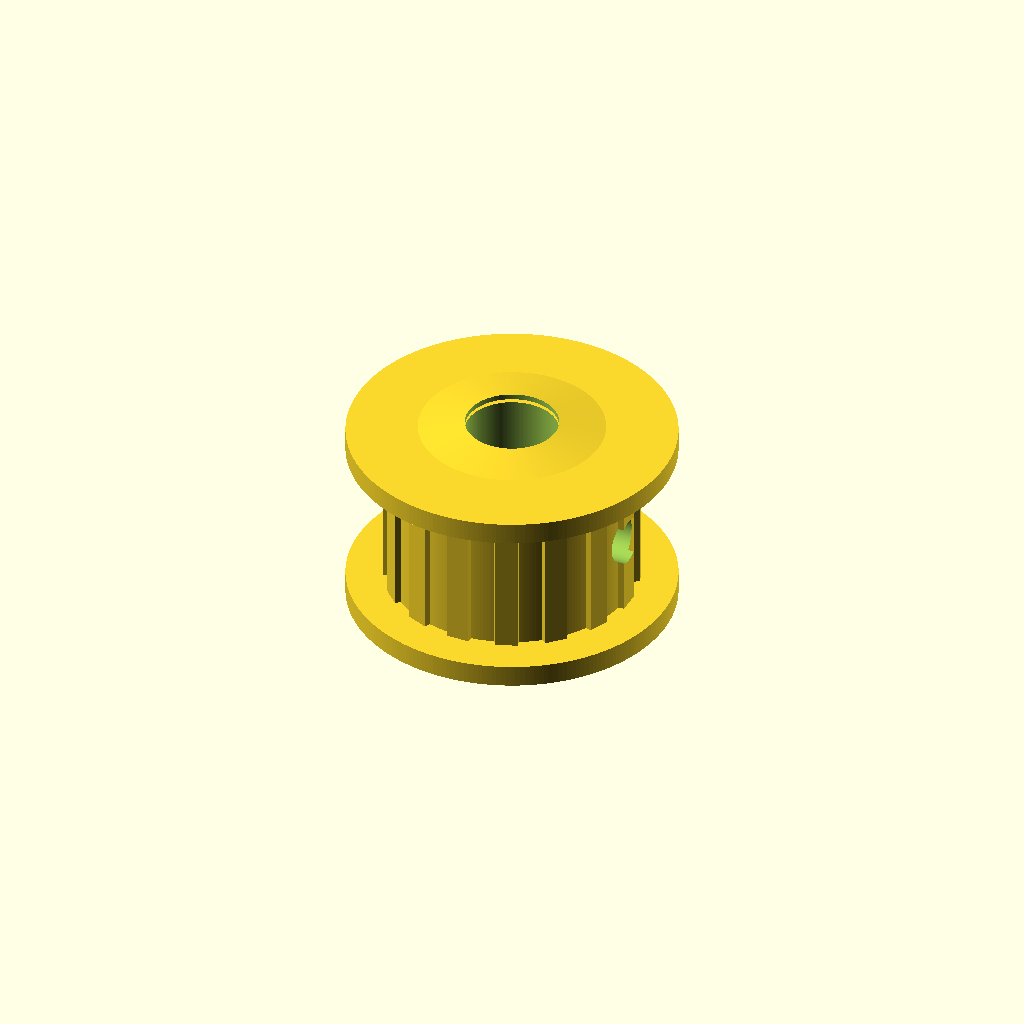
Cell 1 — every parameter at its default value.
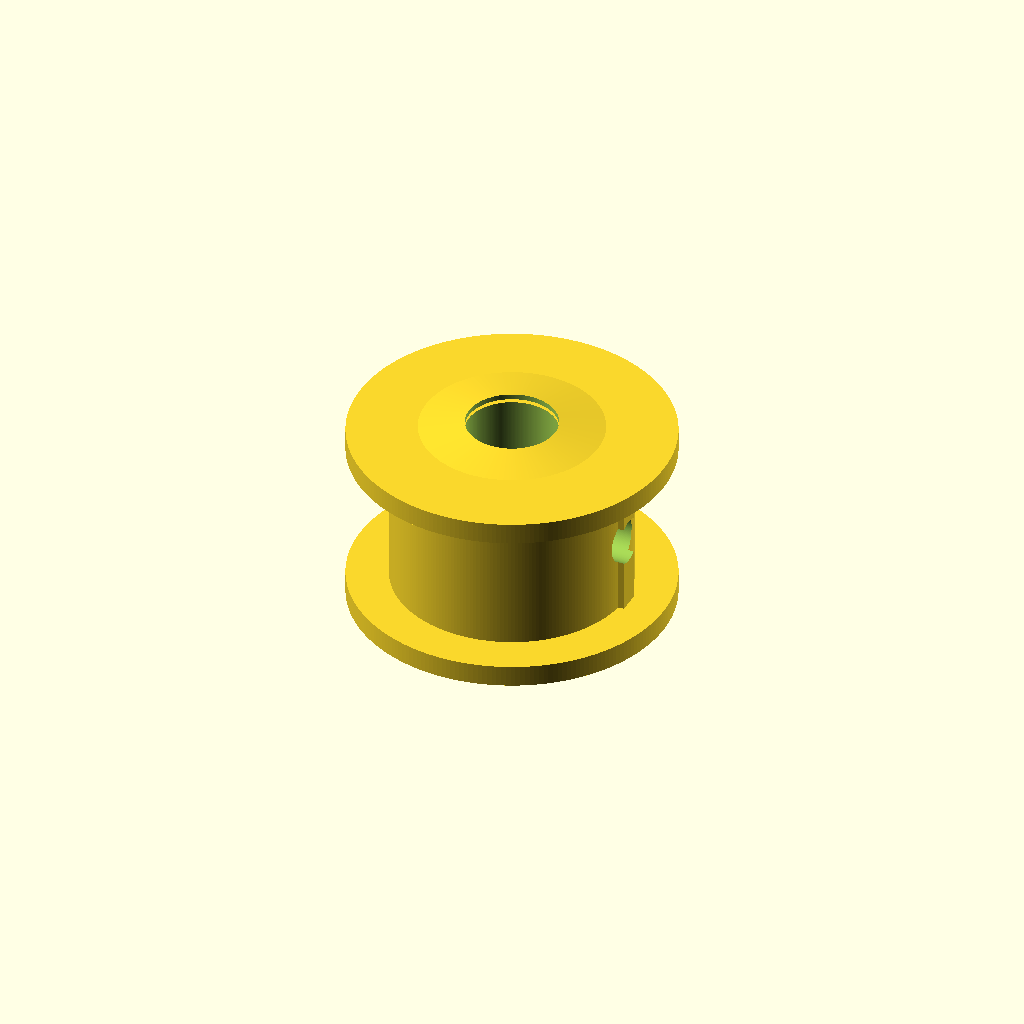
Cell 2: tooth_count = 1 (everything else at default).
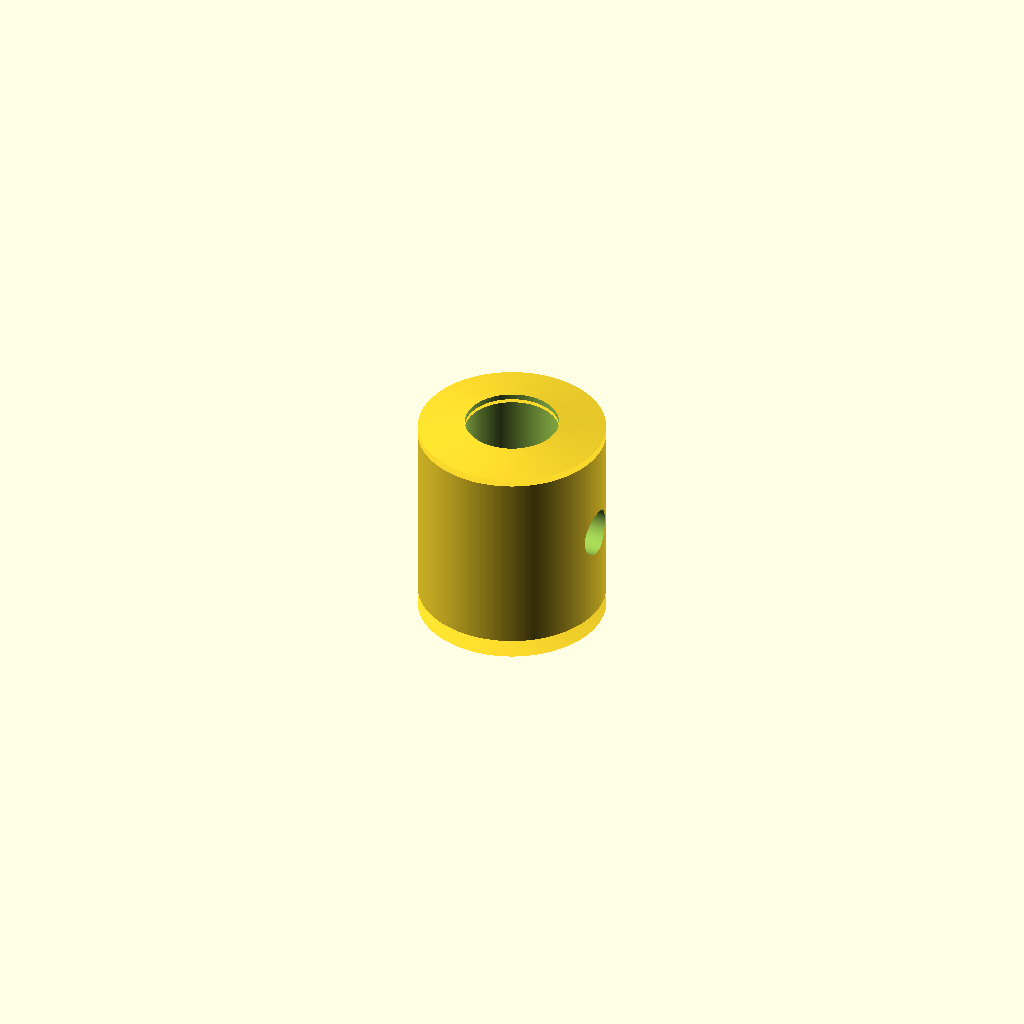
Cell 3: pitch_diameter = 0.01 (everything else at default).
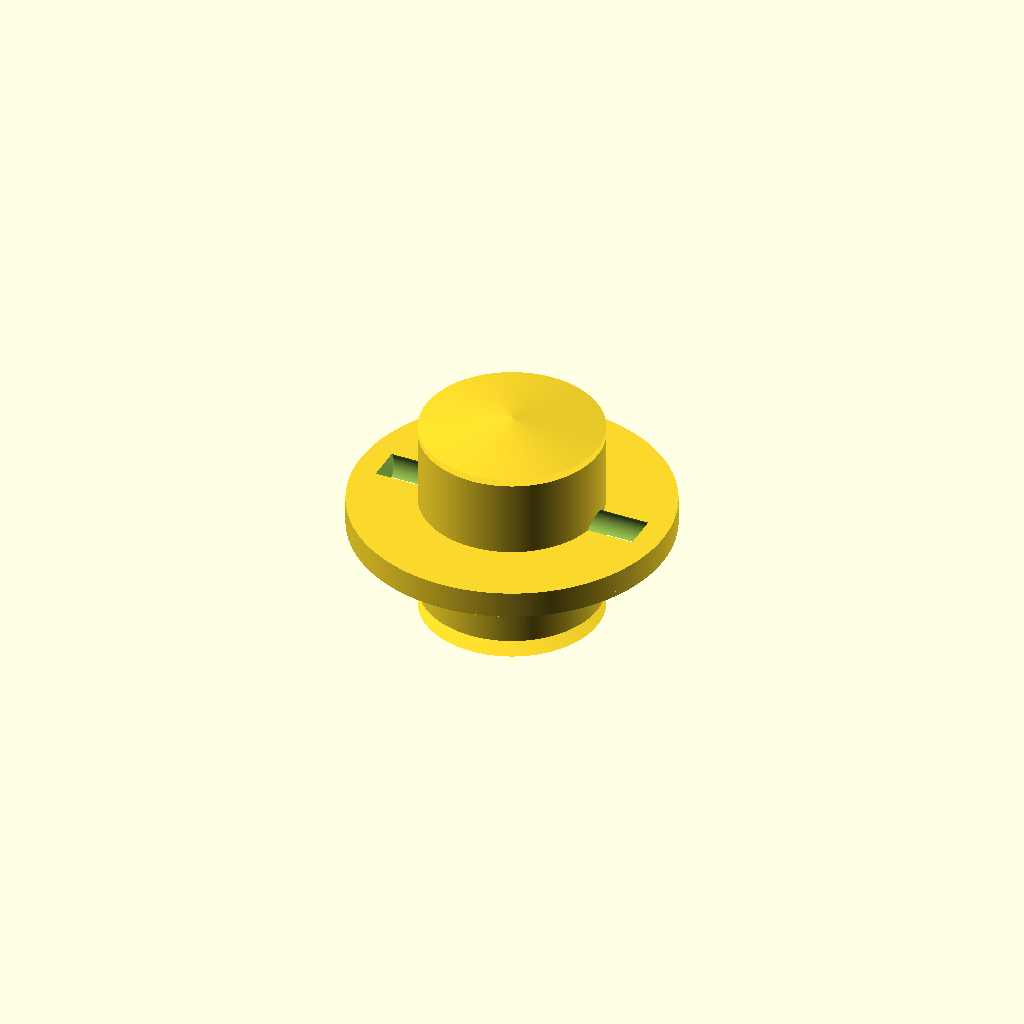
Cell 4: the same model with pulley_width = 0.5.
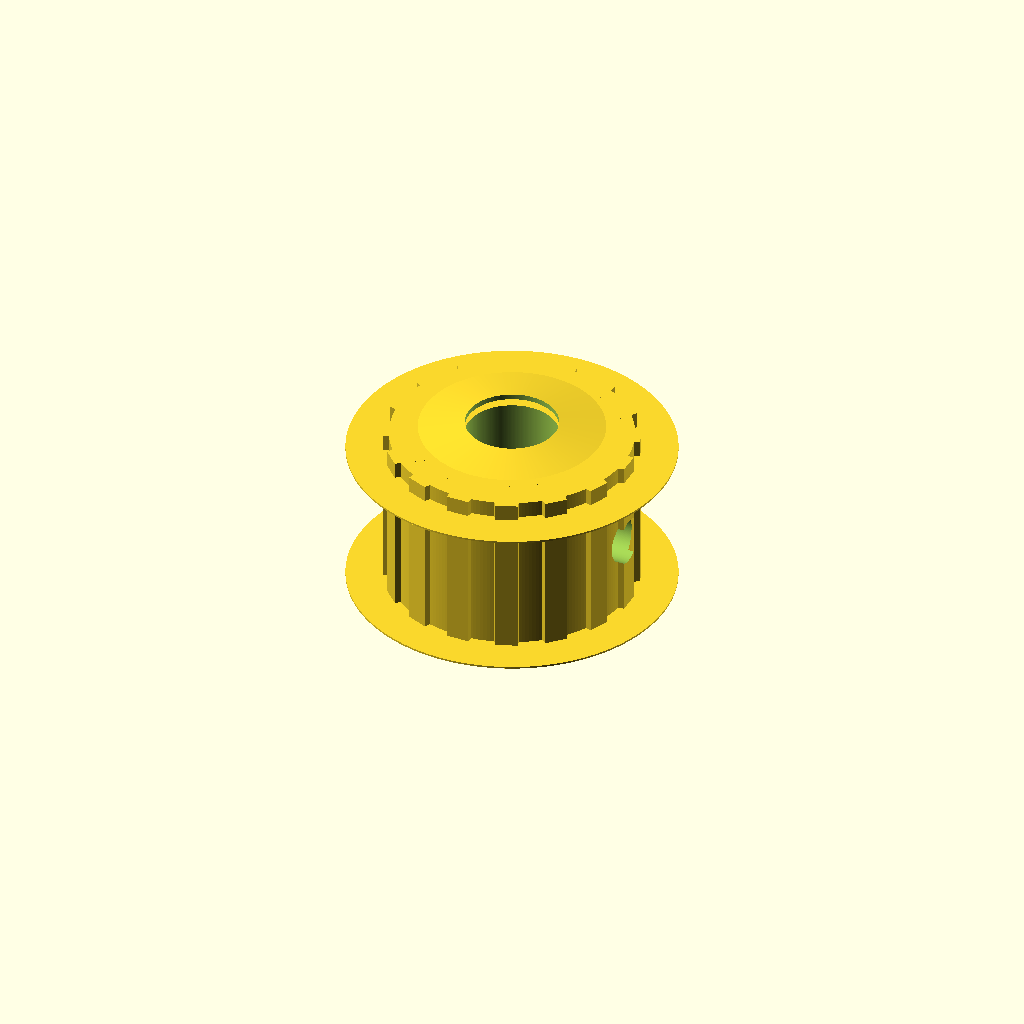
Cell 5: flange_thickness = 0.1 (everything else at default).
All cells are drawn from one camera (rotation 55°, 0°, 25°, orthographic, colour scheme Cornfield), so only the parameter changes between them.
OpenSCAD source file results/nopscadlib/ablations/no_retrieval/scad/pulley__T2p5x16_pulley.scad:
// Timing pulley: 16 teeth, 12.16mm pitch diameter
// One connected solid, no floating parts, no labels/reference solids.

$fn = 220;

// ---------------- Parameters ----------------
tooth_count = 16;                 //[8:64:1]
pitch_diameter = 12.16;           //[6.08:24.32:0.01]
pulley_width = 10;                //[5:20:0.5]

bore_diameter = 5;                //[2:12:0.1]

flange_thickness = 1.2;           //[0.6:3:0.1]
flange_radial_extra = 2;          //[0.5:6:0.1]

set_screw_diameter = 2.5;         //[1.5:5:0.1]
set_screw_head_clearance = 0.5;   //[0.2:1.5:0.1]

keyway_width = 2;                 //[1:4:0.1]
keyway_depth = 1;                 //[0.5:2.5:0.1]
keyway_length = 8;                //[4:20:0.5]

chamfer_amount = 0.6;             //[0.2:2:0.1]

// Tooth geometry (simple timing-tooth approximation; teeth are distinct and countable)
tooth_height = 1.5;               //[0.8:3:0.1]
tooth_tip_width = 1.2;            //[0.6:2.4:0.05]
tooth_root_width = 2.0;           //[1:4:0.05]
tooth_overlap = 1.0;              //[0.3:2:0.05]

// Rim supports tooth roots and provides a clear cylindrical base
rim_thickness_radial = 1.2;       //[0.6:4:0.1]

// Hub sizing (keep hub inside toothed OD so teeth are visible)
hub_diameter = 10;                //[6:20:0.5]
hub_width = 10;                   //[5:25:0.5]

// Robust boolean overlap to avoid non-manifold seams
overlap = 1.0;                    //[0.2:2:0.1]

// ---------------- Derived ----------------
pitch_r = pitch_diameter/2;

// Place tooth "pitch line" at pitch_r by centering tooth thickness around pitch_r.
tooth_root_r = pitch_r - tooth_height/2;
tooth_tip_r  = pitch_r + tooth_height/2;

// Rim radius (base cylinder under teeth)
rim_r = tooth_root_r + rim_thickness_radial;

// Outer radius at tooth tips
tooth_outer_r = tooth_tip_r;

// Flange radius beyond tooth tips
flange_r = tooth_outer_r + flange_radial_extra;

// Total height including flanges (for cuts)
total_h = pulley_width + 2*flange_thickness;

// ---------------- Geometry ----------------
module tooth_2d() {
    // Trapezoid tooth profile in XY, extruded along Z later.
    // Inner edge overlaps into rim by tooth_overlap to guarantee union connectivity.
    polygon(points=[
        [tooth_root_r - tooth_overlap, -tooth_root_width/2],
        [tooth_root_r - tooth_overlap,  tooth_root_width/2],
        [tooth_tip_r,                   tooth_tip_width/2],
        [tooth_tip_r,                  -tooth_tip_width/2]
    ]);
}

module teeth() {
    for (i = [0:tooth_count-1]) {
        rotate([0,0,i*360/tooth_count])
            linear_extrude(height=pulley_width, center=true, convexity=10)
                tooth_2d();
    }
}

module rim() {
    cylinder(r=rim_r, h=pulley_width, center=true);
}

module hub() {
    // Hub spans the same width as the toothed section to ensure a single connected body.
    cylinder(r=hub_diameter/2, h=hub_width, center=true);
}

module flange(zsign=1) {
    // Flanges touch/overlap the toothed section by 'overlap' to ensure connectivity.
    translate([0,0, zsign*(pulley_width/2 + flange_thickness/2 - overlap)])
        cylinder(r=flange_r, h=flange_thickness, center=true);
}

module chamfer(zsign=1) {
    // Simple conical chamfer on hub ends; overlaps slightly to avoid non-manifold seams.
    translate([0,0, zsign*(hub_width/2 - chamfer_amount/2 + overlap)])
        cylinder(r1=hub_diameter/2, r2=0, h=chamfer_amount, center=true);
}

module center_bore_cut() {
    cylinder(r=bore_diameter/2, h=total_h + 4*overlap, center=true);
}

module set_screw_cut() {
    // Radial hole through hub (X axis), centered at mid-height.
    rotate([0,90,0])
        cylinder(r=set_screw_diameter/2,
                 h=hub_diameter + 2*set_screw_head_clearance + 4*overlap,
                 center=true);
}

module keyway_cut() {
    // Rectangular keyway cut into bore along Z.
    translate([bore_diameter/2 + keyway_depth/2 - overlap, 0, 0])
        cube([keyway_depth + 2*overlap, keyway_width, keyway_length], center=true);
}

module pulley_solid() {
    union() {
        // Core body (single connected solid)
        union() {
            rim();
            teeth();
            hub();
        }

        // Belt guide flanges (connected via overlap)
        flange(+1);
        flange(-1);

        // Hub chamfers (additive; kept connected via overlap)
        chamfer(+1);
        chamfer(-1);
    }
}

module pulley_final() {
    difference() {
        pulley_solid();
        center_bore_cut();
        set_screw_cut();
        keyway_cut();
    }
}

// Output
pulley_final();
Customizer parameters (derived from the source; name, type, default, range or options):
tooth_count: number, default 16, range 1 to 8, step 64
pitch_diameter: number, default 12.16, range 0.01 to 6.08, step 24.32
pulley_width: number, default 10, range 0.5 to 5, step 20
bore_diameter: number, default 5, range 0.1 to 2, step 12
flange_thickness: number, default 1.2, range 0.1 to 0.6, step 3
flange_radial_extra: number, default 2, range 0.1 to 0.5, step 6
set_screw_diameter: number, default 2.5, range 0.1 to 1.5, step 5
set_screw_head_clearance: number, default 0.5, range 0.1 to 0.2, step 1.5
keyway_width: number, default 2, range 0.1 to 1, step 4
keyway_depth: number, default 1, range 0.1 to 0.5, step 2.5
keyway_length: number, default 8, range 0.5 to 4, step 20
chamfer_amount: number, default 0.6, range 0.1 to 0.2, step 2
tooth_height: number, default 1.5, range 0.1 to 0.8, step 3
tooth_tip_width: number, default 1.2, range 0.05 to 0.6, step 2.4
tooth_root_width: number, default 2, range 0.05 to 1, step 4
tooth_overlap: number, default 1, range 0.05 to 0.3, step 2
rim_thickness_radial: number, default 1.2, range 0.1 to 0.6, step 4
hub_diameter: number, default 10, range 0.5 to 6, step 20
hub_width: number, default 10, range 0.5 to 5, step 25
overlap: number, default 1, range 0.1 to 0.2, step 2
